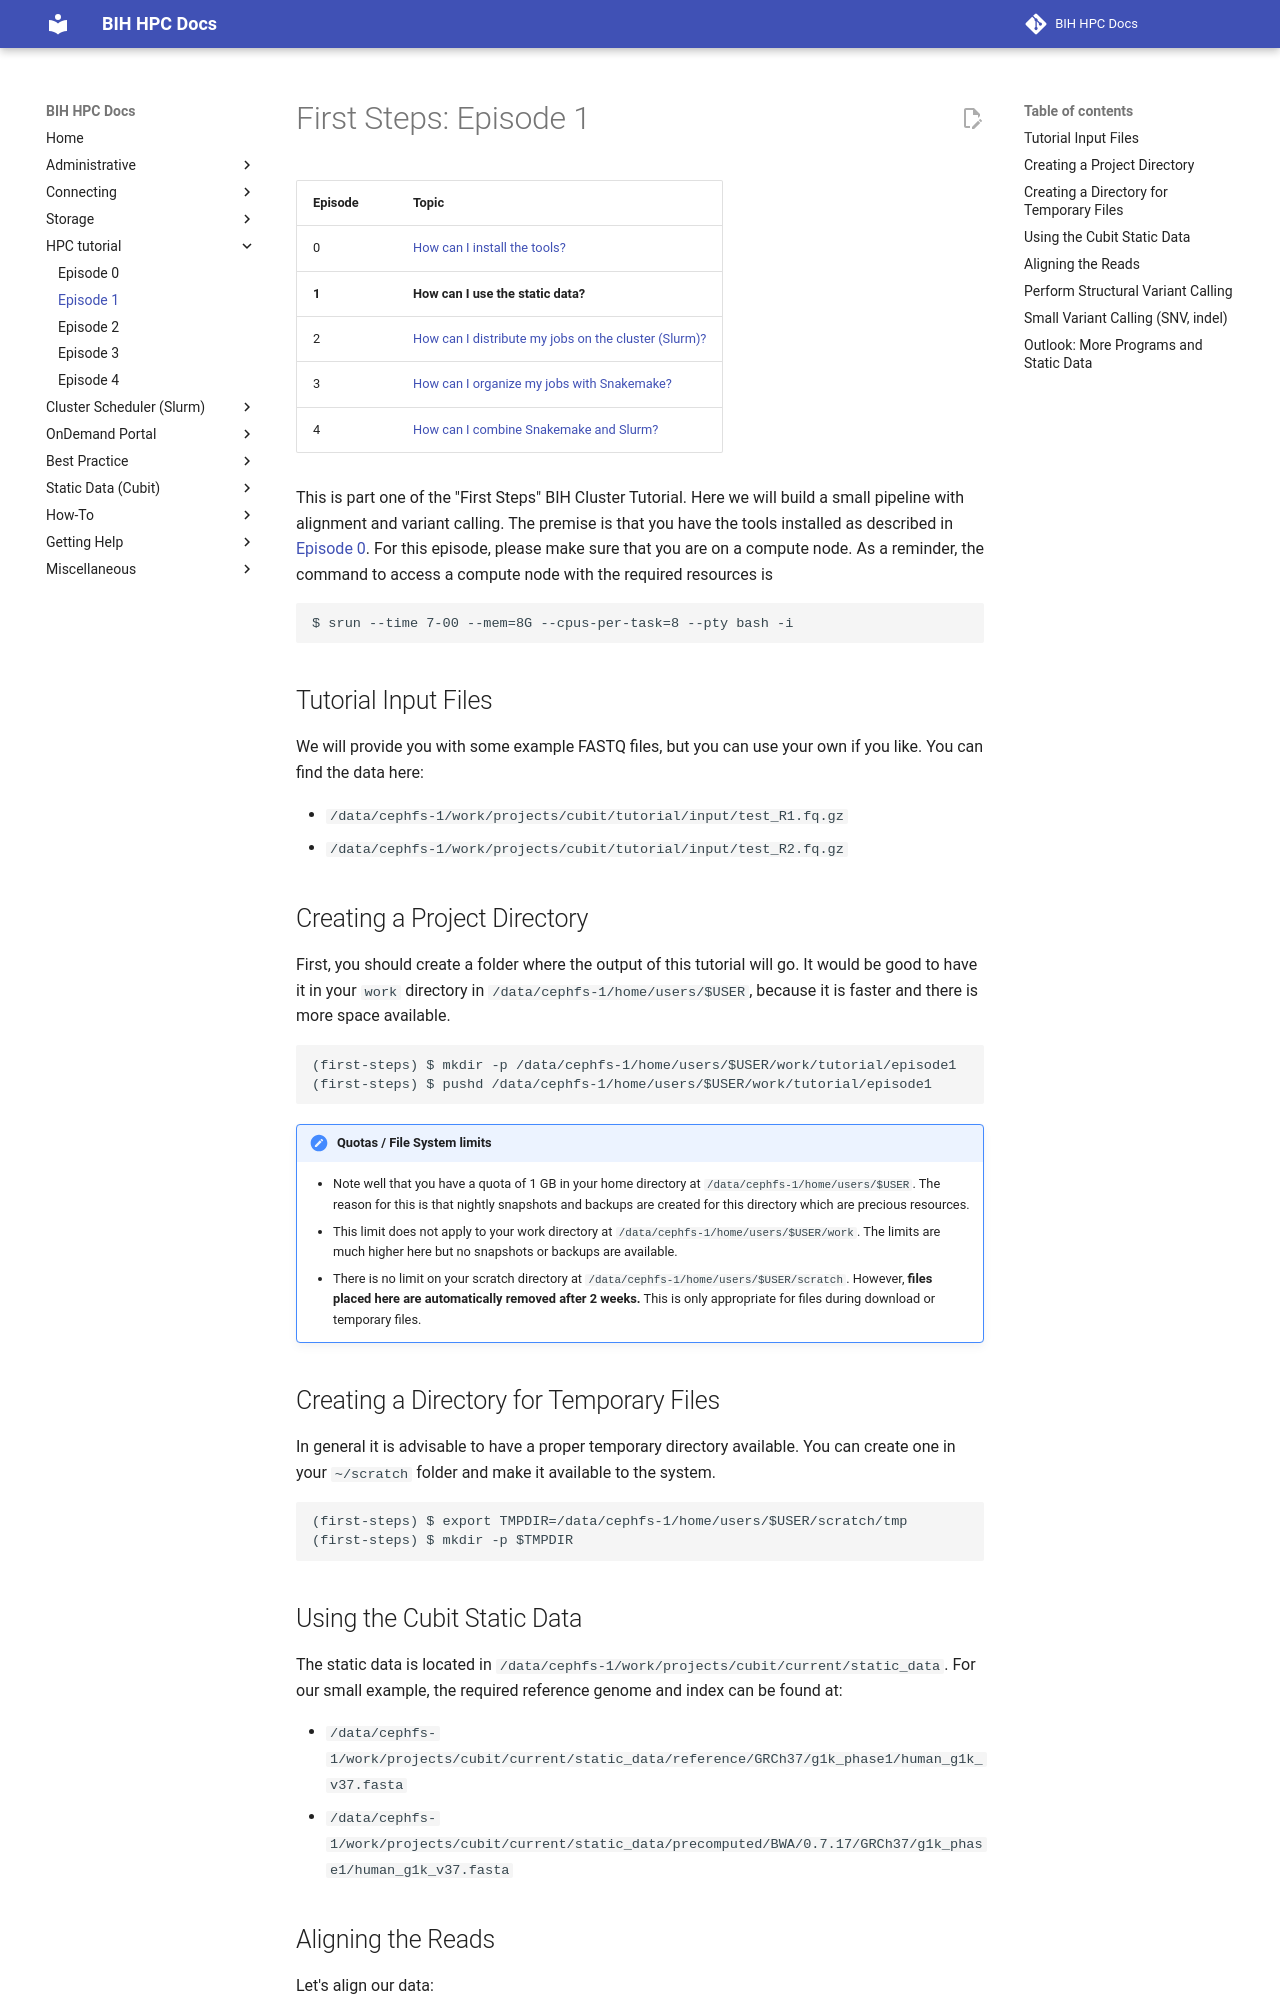

repository: bihealth/bih-cluster · page: hpc-tutorial/episode-1/index.html · generator: mkdocs

# First Steps: Episode 1

|Episode|Topic|
|---|---|
| 0 | [How can I install the tools?](episode-0.md) |
| **1** | **How can I use the static data?** |
| 2 | [How can I distribute my jobs on the cluster (Slurm)?](episode-2.md) |
| 3 | [How can I organize my jobs with Snakemake?](episode-3.md) |
| 4 | [How can I combine Snakemake and Slurm?](episode-4.md) |

This is part one of the "First Steps" BIH Cluster Tutorial.
Here we will build a small pipeline with alignment and variant calling.
The premise is that you have the tools installed as described in [Episode 0](episode-0.md). For this episode, please make sure that you
are on a compute node. As a reminder, the command to access a compute node with the required resources is

```
$ srun --time 7-00 --mem=8G --cpus-per-task=8 --pty bash -i
```

## Tutorial Input Files

We will provide you with some example FASTQ files, but you can use your own if you like.
You can find the data here:

- `/data/cephfs-1/work/projects/cubit/tutorial/input/test_R1.fq.gz`
- `/data/cephfs-1/work/projects/cubit/tutorial/input/test_R2.fq.gz`

## Creating a Project Directory

First, you should create a folder where the output of this tutorial will go.
It would be good to have it in your `work` directory in `/data/cephfs-1/home/users/$USER`, because it is faster and there is more space available.

```terminal
(first-steps) $ mkdir -p /data/cephfs-1/home/users/$USER/work/tutorial/episode1
(first-steps) $ pushd /data/cephfs-1/home/users/$USER/work/tutorial/episode1
```

!!! important "Quotas / File System limits"

    - Note well that you have a quota of 1 GB in your home directory at `/data/cephfs-1/home/users/$USER`.
      The reason for this is that nightly snapshots and backups are created for this directory which are precious resources.
    - This limit does not apply to your work directory at `/data/cephfs-1/home/users/$USER/work`.
      The limits are much higher here but no snapshots or backups are available.
    - There is no limit on your scratch directory at `/data/cephfs-1/home/users/$USER/scratch`.
      However, **files placed here are automatically removed after 2 weeks.**
      This is only appropriate for files during download or temporary files.

## Creating a Directory for Temporary Files

In general it is advisable to have a proper temporary directory available.
You can create one in your `~/scratch` folder and make it available to the system.

```terminal
(first-steps) $ export TMPDIR=/data/cephfs-1/home/users/$USER/scratch/tmp
(first-steps) $ mkdir -p $TMPDIR
```

## Using the Cubit Static Data

The static data is located in `/data/cephfs-1/work/projects/cubit/current/static_data`.
For our small example, the required reference genome and index can be found at:

- `/data/cephfs-1/work/projects/cubit/current/static_data/reference/GRCh37/g1k_phase1/human_g1k_v37.fasta`
- `/data/cephfs-1/work/projects/cubit/current/static_data/precomputed/BWA/0.7.17/GRCh37/g1k_phase1/human_g1k_v37.fasta`
